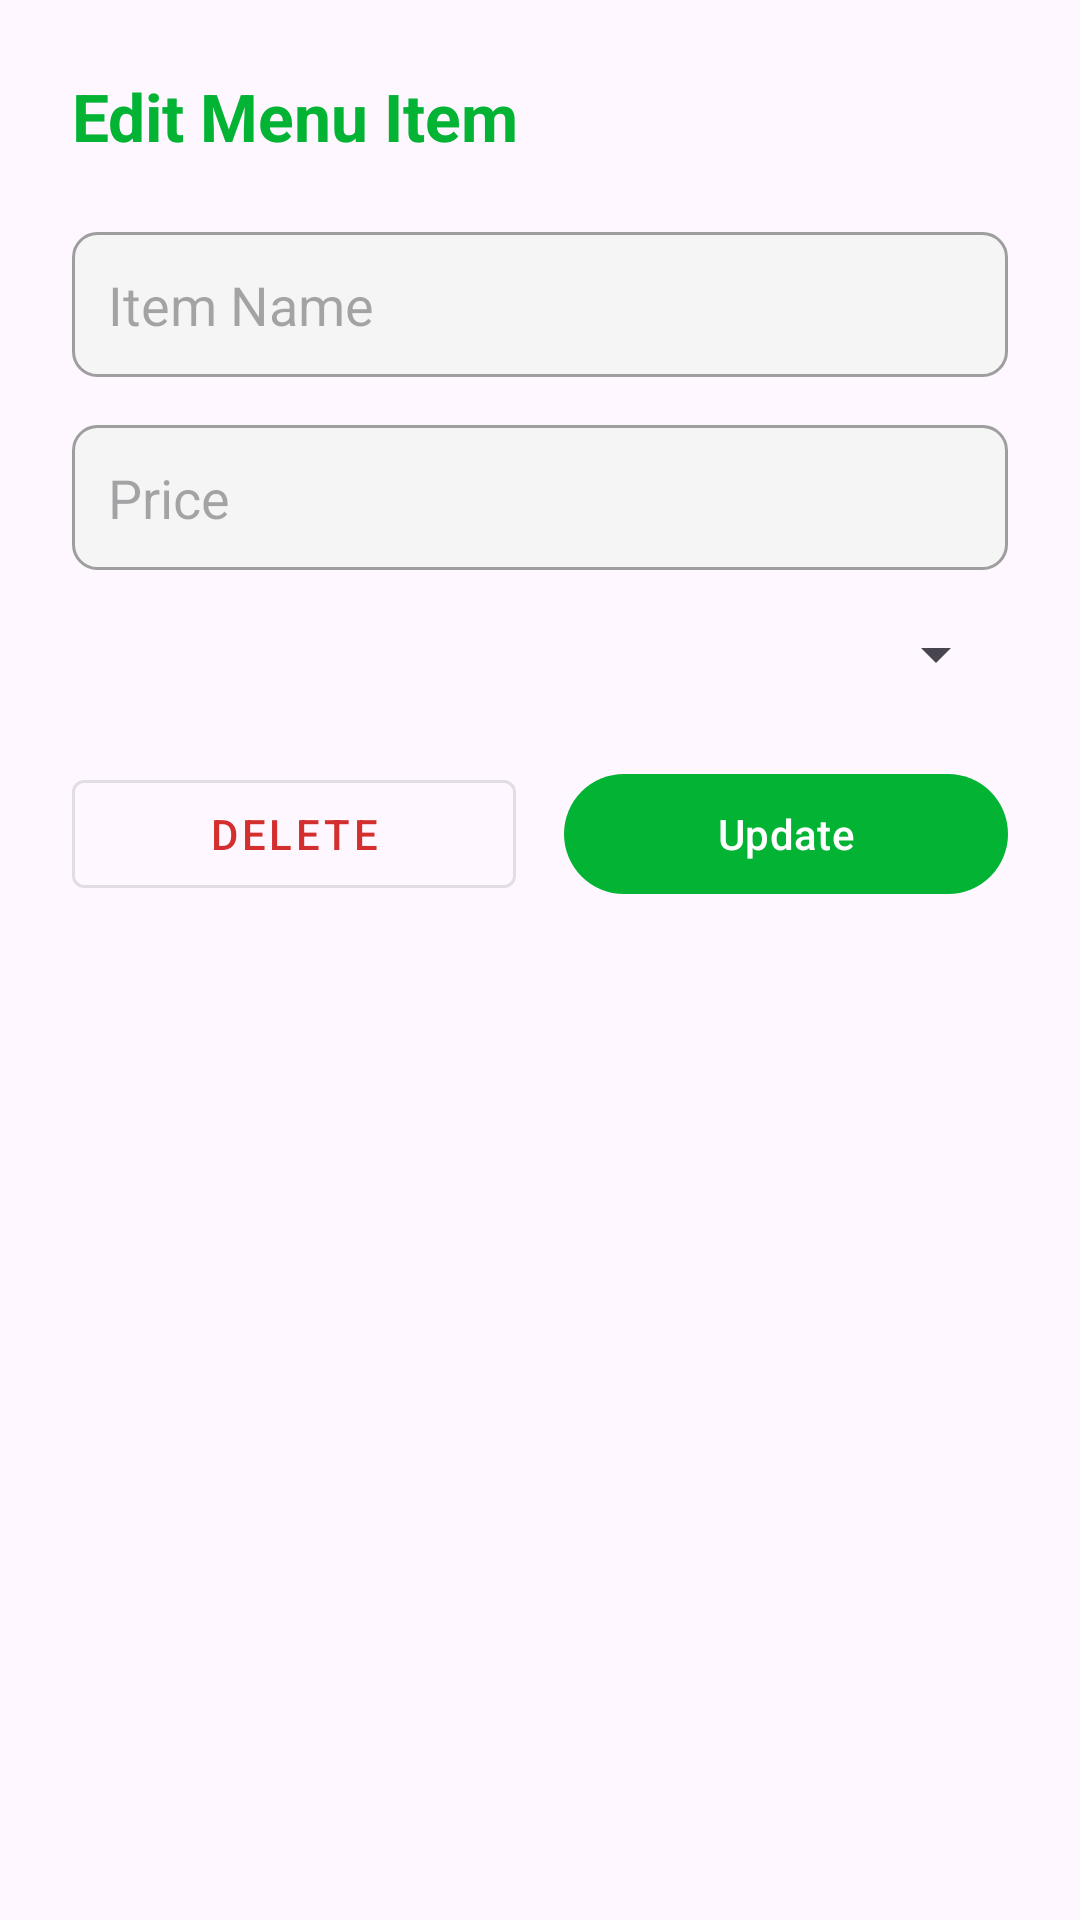

This screen was rendered from an Android layout file. Write that file and the resources it references.
<!-- AndroidManifest.xml: application theme Theme.QuickServe -->
<!-- res/layout/dialog_edit_menu_item.xml -->
<?xml version="1.0" encoding="utf-8"?>
<LinearLayout xmlns:android="http://schemas.android.com/apk/res/android"
    android:layout_width="match_parent"
    android:layout_height="wrap_content"
    android:orientation="vertical"
    android:padding="24dp">

    <TextView
        android:layout_width="wrap_content"
        android:layout_height="wrap_content"
        android:text="Edit Menu Item"
        android:textColor="@color/primary"
        android:textSize="22sp"
        android:textStyle="bold" 
        android:layout_marginBottom="24dp"/>

    <EditText
        android:id="@+id/et_edit_item_name"
        android:layout_width="match_parent"
        android:layout_height="wrap_content"
        android:hint="Item Name"
        android:inputType="textCapWords"
        android:background="@drawable/edit_text_background"
        android:padding="12dp"
        android:layout_marginBottom="16dp"/>

    <EditText
        android:id="@+id/et_edit_item_price"
        android:layout_width="match_parent"
        android:layout_height="wrap_content"
        android:hint="Price"
        android:inputType="numberDecimal"
        android:background="@drawable/edit_text_background"
        android:padding="12dp"
        android:layout_marginBottom="16dp"/>

    <Spinner
        android:id="@+id/spinner_edit_category"
        android:layout_width="match_parent"
        android:layout_height="wrap_content"
        android:padding="12dp" />

    <LinearLayout
        android:layout_width="match_parent"
        android:layout_height="wrap_content"
        android:orientation="horizontal"
        android:layout_marginTop="24dp">

        <Button
            android:id="@+id/btn_delete_item"
            style="@style/Widget.MaterialComponents.Button.OutlinedButton"
            android:layout_width="0dp"
            android:layout_height="wrap_content"
            android:layout_weight="1"
            android:text="Delete"
            android:textColor="@color/danger_red"/>

        <Button
            android:id="@+id/btn_update_item"
            android:layout_width="0dp"
            android:layout_height="wrap_content"
            android:layout_weight="1"
            android:text="Update"
            android:layout_marginStart="16dp"/>

    </LinearLayout>

</LinearLayout>
<!-- resources referenced by this layout -->
<resources>
  <color name="danger_red">#D32F2F</color>
  <color name="primary">#03b333</color>
  <!-- drawable edit_text_background (drawable) -->
  <?xml version="1.0" encoding="utf-8"?>
  <shape xmlns:android="http://schemas.android.com/apk/res/android">
      <solid android:color="@color/light_grey" />
      <corners android:radius="8dp" />
      <stroke android:width="1dp" android:color="@color/grey" />
  </shape>
  <style name="Theme.QuickServe" parent="Base.Theme.QuickServe" />
  <color name="light_grey">#F5F5F5</color>
  <color name="grey">#9E9E9E</color>
  <style name="Base.Theme.QuickServe" parent="Theme.Material3.DayNight.NoActionBar">
          <item name="colorPrimary">@color/primary</item>
          <item name="colorPrimaryDark">@color/primary_dark</item>
          <item name="colorAccent">@color/accent</item>
          <item name="android:statusBarColor">@color/primary</item>
      </style>
  <color name="primary_dark">#028a28</color>
  <color name="accent">#FFC107</color>
</resources>
